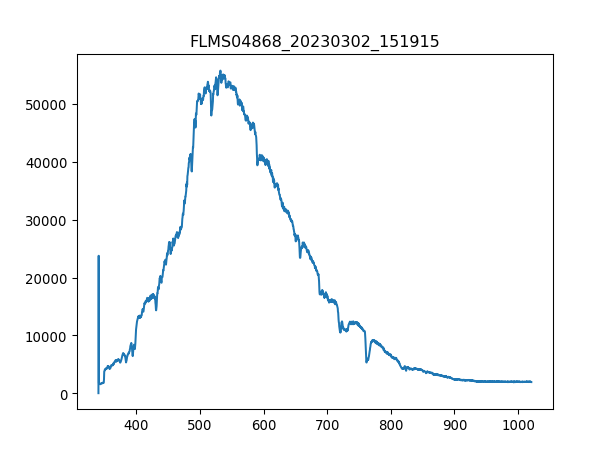

Values plotted in this chart, from the file beside it:
3.403980399999999804e+02, 1.581879310344827516e+01
3.407779787842517294e+02, 2.376660672413793145e+04
3.411578753728139191e+02, 1.683571551724137862e+03
3.415377297593970525e+02, 1.647414310344827527e+03
3.419175419377116327e+02, 1.663233103448275870e+03
3.422973119014679924e+02, 1.568320344827586268e+03
3.426770396443767481e+02, 1.665492931034482808e+03
3.430567251601482894e+02, 1.629335689655172473e+03
3.434363684424930625e+02, 1.681311724137930923e+03
3.438159694851215704e+02, 1.624816034482758596e+03
3.441955282817443162e+02, 1.636115172413793061e+03
3.445750448260716894e+02, 1.627075862068965534e+03
3.449545191118141361e+02, 1.712949310344827609e+03
3.453339511326822162e+02, 1.638375000000000000e+03
3.457133408823863761e+02, 1.701650172413793143e+03
3.460926883546370050e+02, 1.719728793103448197e+03
3.464719935431446629e+02, 1.701650172413793143e+03
3.468512564416197392e+02, 1.726508275862069013e+03
3.472304770437727939e+02, 1.753626206896551821e+03
3.476096553433141594e+02, 1.816901379310344737e+03
3.479887913339544525e+02, 1.812381724137931087e+03
3.483678850094040058e+02, 1.762665517241379348e+03
3.487469363633733224e+02, 1.796562931034482745e+03
3.491259453895728484e+02, 2.370559137931034456e+03
3.495049120817131438e+02, 3.767132586206896576e+03
3.498838364335046549e+02, 3.810069310344827500e+03
3.502627184386577710e+02, 3.970517068965517410e+03
3.506415580908830520e+02, 4.056390517241379257e+03
3.510203553838908306e+02, 4.081248620689655127e+03
3.513991103113916665e+02, 4.173901551724137789e+03
3.517778228670960630e+02, 4.140004137931034165e+03
3.521564930447144093e+02, 4.185200689655172027e+03
3.525351208379572086e+02, 4.363727068965516992e+03
3.529137062405348502e+02, 4.243956206896551521e+03
3.532922492461578940e+02, 4.128704999999999927e+03
3.536707498485368433e+02, 4.336609137931034638e+03
3.540492080413820304e+02, 4.454120172413792716e+03
3.544276238184040153e+02, 4.404403965517240977e+03
3.548059971733132443e+02, 4.614567931034483081e+03
3.551843280998201067e+02, 4.634906379310345073e+03
3.555626165916351624e+02, 4.616827758620689565e+03
3.559408626424688578e+02, 4.698181551724137535e+03
3.563190662460316389e+02, 4.628126896551723803e+03
3.566972273960340090e+02, 4.587449999999999818e+03
3.570753460861864710e+02, 4.422482586206896485e+03
3.574534223101993007e+02, 4.187460517241379421e+03
3.578314560617831717e+02, 4.241696379310345037e+03
3.582094473346484733e+02, 4.164862241379310035e+03
3.585873961225056519e+02, 4.243956206896551521e+03
3.589653024190650967e+02, 4.243956206896551521e+03
3.593431662180374815e+02, 4.343388620689654999e+03
3.597209875131331387e+02, 4.474458620689655618e+03
3.600987662980625146e+02, 4.666543965517241304e+03
3.604765025665361122e+02, 4.727559310344827281e+03
3.608541963122644347e+02, 4.939983103448275870e+03
3.612318475289579283e+02, 4.836031034482758514e+03
3.616094562103269823e+02, 4.720779827586206920e+03
3.619870223500821567e+02, 4.741118275862068913e+03
3.623645459419338408e+02, 4.752417413793103151e+03
3.627420269795925947e+02, 4.872188275862068622e+03
3.631194654567688076e+02, 4.969360862068965616e+03
... 1,987 more rows
